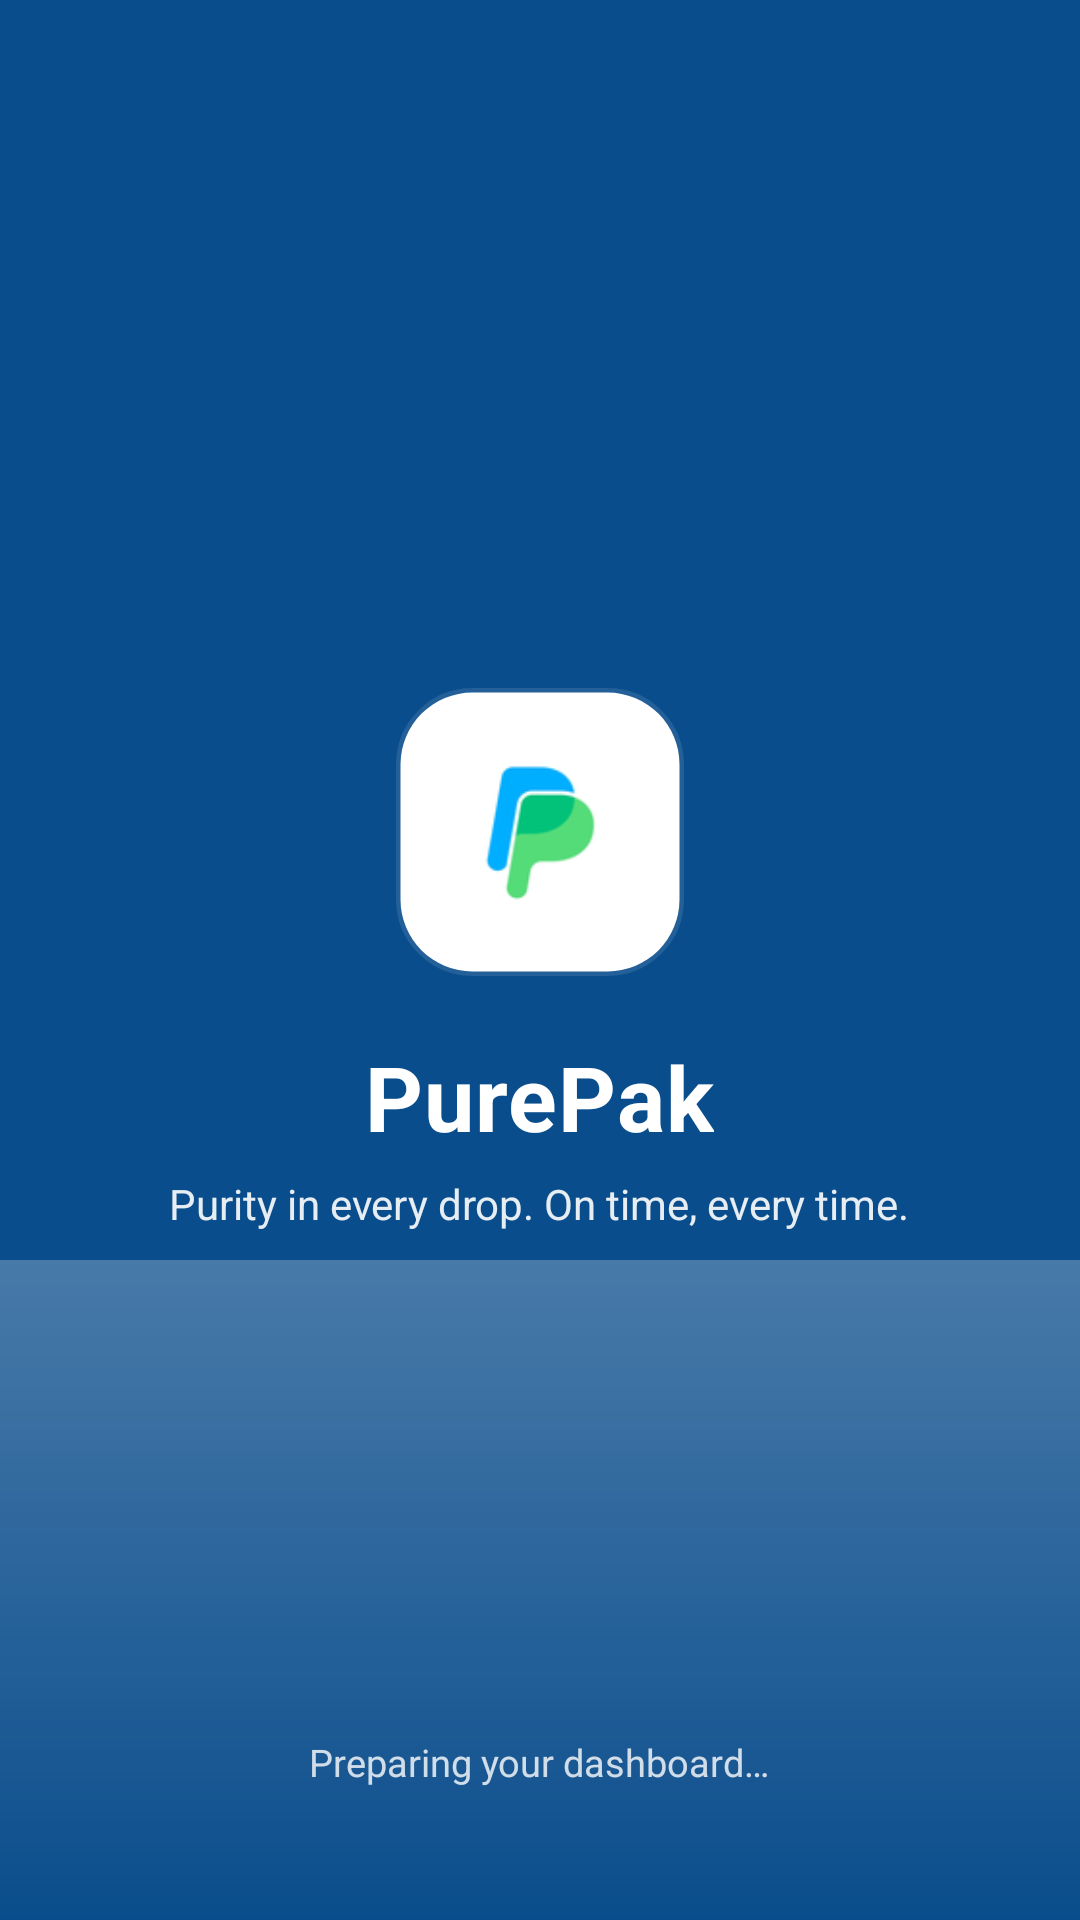

Reconstruct the res/layout file that produces this screen, plus the resources it refers to.
<!-- AndroidManifest.xml: application theme Theme.PurePak -->
<!-- res/layout/activity_main.xml -->
<?xml version="1.0" encoding="utf-8"?>
<FrameLayout xmlns:android="http://schemas.android.com/apk/res/android"
    android:layout_width="match_parent"
    android:layout_height="match_parent">

    <LinearLayout
        android:layout_width="match_parent"
        android:layout_height="match_parent"
        android:orientation="vertical">

        <LinearLayout
            android:layout_width="match_parent"
            android:layout_height="52dp"
            android:orientation="horizontal"
            android:gravity="center_vertical"
            android:background="#FFFFFF"
            android:elevation="4dp"
            android:paddingStart="14dp"
            android:paddingEnd="6dp">

            <ImageView
                android:layout_width="34dp"
                android:layout_height="34dp"
                android:src="@drawable/purepak_logo"
                android:contentDescription="PurePak" />

            <TextView
                android:layout_width="0dp"
                android:layout_height="wrap_content"
                android:layout_weight="1"
                android:text="@string/app_name"
                android:textSize="17sp"
                android:textStyle="bold"
                android:textColor="@color/pp_blue"
                android:layout_marginStart="6dp" />

            <ImageView
                android:id="@+id/btnRefresh"
                android:layout_width="40dp"
                android:layout_height="40dp"
                android:padding="8dp"
                android:src="@drawable/ic_refresh"
                android:contentDescription="Refresh"
                android:background="?attr/selectableItemBackgroundBorderless" />

            <ImageView
                android:id="@+id/btnSettings"
                android:layout_width="40dp"
                android:layout_height="40dp"
                android:padding="8dp"
                android:src="@drawable/ic_settings"
                android:contentDescription="@string/menu_settings"
                android:background="?attr/selectableItemBackgroundBorderless" />

        </LinearLayout>

        <ProgressBar
            android:id="@+id/pbLoad"
            android:layout_width="match_parent"
            android:layout_height="3dp"
            android:indeterminate="true"
            android:progressTint="@color/pp_accent"
            android:background="#FFFFFF" />

        <WebView
            android:id="@+id/web"
            android:layout_width="match_parent"
            android:layout_height="match_parent" />

    </LinearLayout>

    <include layout="@layout/splash_overlay" />

</FrameLayout>
<!-- res/layout/splash_overlay.xml (included above) -->
<?xml version="1.0" encoding="utf-8"?>
<FrameLayout xmlns:android="http://schemas.android.com/apk/res/android"
    android:id="@+id/splashOverlay"
    android:layout_width="match_parent"
    android:layout_height="match_parent"
    android:background="#0A4D8C"
    android:orientation="vertical">

    
    <View
        android:layout_width="match_parent"
        android:layout_height="220dp"
        android:layout_gravity="bottom"
        android:background="@drawable/bg_splash_glow" />

    <LinearLayout
        android:layout_width="match_parent"
        android:layout_height="match_parent"
        android:gravity="center"
        android:orientation="vertical"
        android:padding="24dp">

        <FrameLayout
            android:layout_width="96dp"
            android:layout_height="96dp"
            android:background="@drawable/bg_splash_tile">

            <ImageView
                android:layout_width="72dp"
                android:layout_height="72dp"
                android:layout_gravity="center"
                android:src="@drawable/purepak_logo"
                android:contentDescription="PurePak" />
        </FrameLayout>

        <TextView
            android:layout_width="wrap_content"
            android:layout_height="wrap_content"
            android:layout_marginTop="20dp"
            android:text="@string/app_name"
            android:textColor="#FFFFFF"
            android:textSize="30sp"
            android:textStyle="bold"
            android:letterSpacing="0.01" />

        <TextView
            android:layout_width="wrap_content"
            android:layout_height="wrap_content"
            android:layout_marginTop="6dp"
            android:text="@string/tagline"
            android:textColor="#FFFFFF"
            android:alpha="0.9"
            android:textSize="14sp" />

    </LinearLayout>

    <TextView
        android:layout_width="wrap_content"
        android:layout_height="wrap_content"
        android:layout_gravity="bottom|center_horizontal"
        android:layout_marginBottom="44dp"
        android:text="@string/preparing"
        android:textColor="#FFFFFF"
        android:alpha="0.8"
        android:textSize="12.5sp" />

</FrameLayout>
<!-- resources referenced by this layout -->
<resources>
  <color name="pp_accent">#2196F3</color>
  <color name="pp_blue">#0A4D8C</color>
  <!-- drawable bg_splash_glow (drawable) -->
  <?xml version="1.0" encoding="utf-8"?>
  <shape xmlns:android="http://schemas.android.com/apk/res/android"
      android:shape="rectangle">
      <gradient
          android:type="linear"
          android:angle="90"
          android:startColor="#00FFFFFF"
          android:endColor="#40FFFFFF" />
  </shape>
  <!-- drawable bg_splash_tile (drawable) -->
  <?xml version="1.0" encoding="utf-8"?>
  <shape xmlns:android="http://schemas.android.com/apk/res/android"
      android:shape="rectangle">
      <solid android:color="#FFFFFF" />
      <corners android:radius="24dp" />
      <stroke android:width="3dp" android:color="#1AFFFFFF" />
  </shape>
  <!-- drawable ic_refresh (drawable) -->
  <?xml version="1.0" encoding="utf-8"?>
  <vector xmlns:android="http://schemas.android.com/apk/res/android"
      android:width="24dp"
      android:height="24dp"
      android:viewportWidth="24"
      android:viewportHeight="24"
      android:tint="?attr/colorControlNormal">
    
    <path
        android:fillColor="@android:color/white"
        android:pathData="M17.65,6.35C16.2,4.9 14.21,4 12,4c-4.42,0 -7.99,3.58 -7.99,8s3.57,8 7.99,8c3.73,0 6.84,-2.55 7.73,-6h-2.08c-0.82,2.33 -3.04,4 -5.65,4 -3.31,0 -6,-2.69 -6,-6s2.69,-6 6,-6c1.66,0 3.14,0.69 4.22,1.78L13,11h7V4l-2.35,2.35z" />
  </vector>
  <!-- drawable ic_settings (drawable) -->
  <?xml version="1.0" encoding="utf-8"?>
  <vector xmlns:android="http://schemas.android.com/apk/res/android"
      android:width="24dp"
      android:height="24dp"
      android:viewportWidth="24"
      android:viewportHeight="24"
      android:tint="?attr/colorControlNormal">
    
    <path
        android:fillColor="@android:color/white"
        android:pathData="M2,20h20v-4L2,16v4zM2,8h20L22,4L2,4v4z" />
  </vector>
  <!-- drawable purepak_logo: png bitmap (drawable, 4307 bytes) -->
  <string name="app_name">PurePak</string>
  <string name="menu_settings">Server settings</string>
  <string name="preparing">Preparing your dashboard…</string>
  <string name="tagline">Purity in every drop. On time, every time.</string>
  <style name="Theme.PurePak" parent="Theme.MaterialComponents.DayNight.NoActionBar">
          <item name="colorPrimary">@color/pp_blue</item>
          <item name="colorPrimaryDark">@color/pp_blue_dark</item>
          <item name="colorAccent">@color/pp_accent</item>
          <item name="android:windowBackground">@color/pp_bg</item>
          <item name="android:statusBarColor">@color/pp_blue</item>
          <item name="android:navigationBarColor">@color/white</item>
          <item name="android:textColorPrimary">@color/pp_text</item>
      </style>
  <color name="pp_blue_dark">#083A6B</color>
  <color name="pp_bg">#F1F5FB</color>
  <color name="white">#FFFFFF</color>
  <color name="pp_text">#0D1B2A</color>
</resources>
